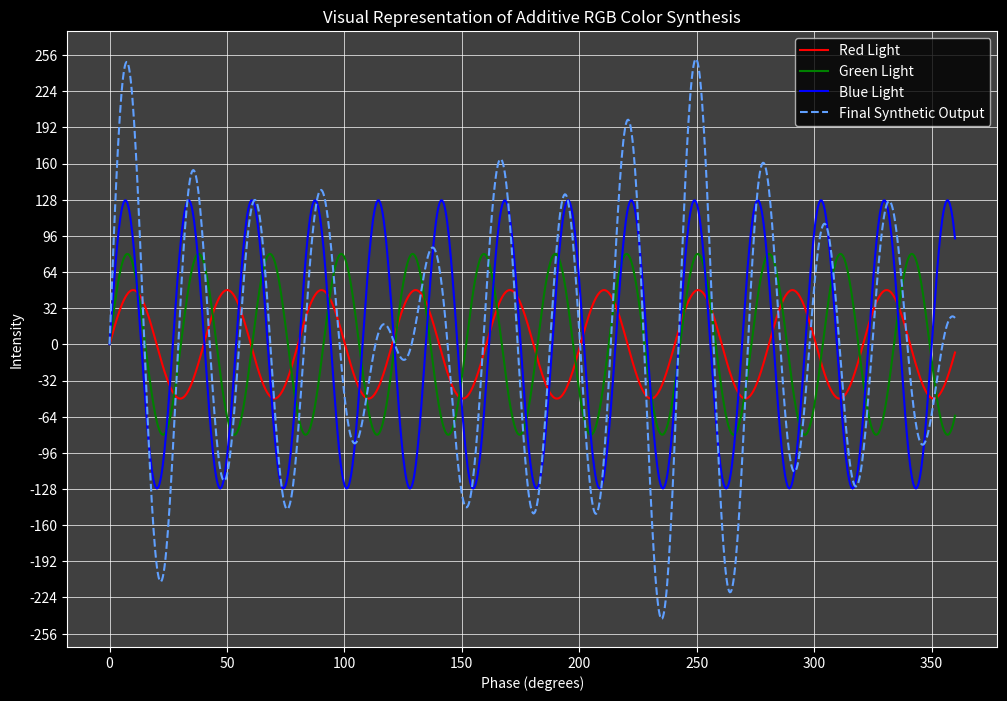

This chart was generated by the following Python code:
import numpy as np
import matplotlib.pyplot as plt

def plot_rgb_color_mix_adjusted(hex_color):
    # Convert hex to RGB values and shift range from [0, 255] to [-128, 127]
    r, g, b = tuple(int(hex_color[i:i+2], 16) / 2 for i in (0, 2, 4))
    print(f"Red: {r}, Green: {g}, Blue: {b}")

    # Define the wavelength properties for red, green, blue
    # Approximate central wavelengths (nm) from the visible spectrum
    wavelength_red = .700  # nm for red
    wavelength_green = .530  # nm for green
    wavelength_blue = .470  # nm for blue

    # Convert wavelengths to frequencies for plotting
    # Frequency calculations (not real physical frequencies but scaled for visual representation)
    x_degrees = np.linspace(0, 360, 1000)  # x-axis from 0 to 360 degrees
    x_radians = np.deg2rad(x_degrees)  # conversion to radians for the sin function

    # Generate waves based on wavelength
    red_wave = r * np.sin(2 * np.pi * x_radians / wavelength_red)
    green_wave = g * np.sin(2 * np.pi * x_radians / wavelength_green)
    blue_wave = b * np.sin(2 * np.pi * x_radians / wavelength_blue)

    # Synthetic final color output
    final_color_wave = red_wave + green_wave + blue_wave

    # Plotting the waves
    plt.figure(figsize=(12, 8))
    plt.style.use('dark_background')
    plt.plot(x_degrees, red_wave, label='Red Light', color='red')
    plt.plot(x_degrees, green_wave, label='Green Light', color='green')
    if b != 0:
        plt.plot(x_degrees, blue_wave, label='Blue Light', color='blue')
    plt.plot(x_degrees, final_color_wave, label='Final Synthetic Output', color=f'#{hex_color}', linestyle='--')
    plt.title('Visual Representation of Additive RGB Color Synthesis')
    plt.xlabel('Phase (degrees)')
    plt.ylabel('Intensity')
    plt.legend()
    plt.grid(True, which='both', color='white', linestyle='-', linewidth=0.5)
    plt.gca().set_facecolor('#404040')  # 25% gray for plot background
    plt.gcf().set_facecolor('#202020')  # Darker gray for figure background
    plt.yticks(np.arange(-256, 257, 32))  # Setting grid spacing at powers of two (intensity levels)

    plt.show()

# Example Usage: Specify the hex color value for the RGB input
plot_rgb_color_mix_adjusted('60A0FF')  # Using pure red for demonstration
